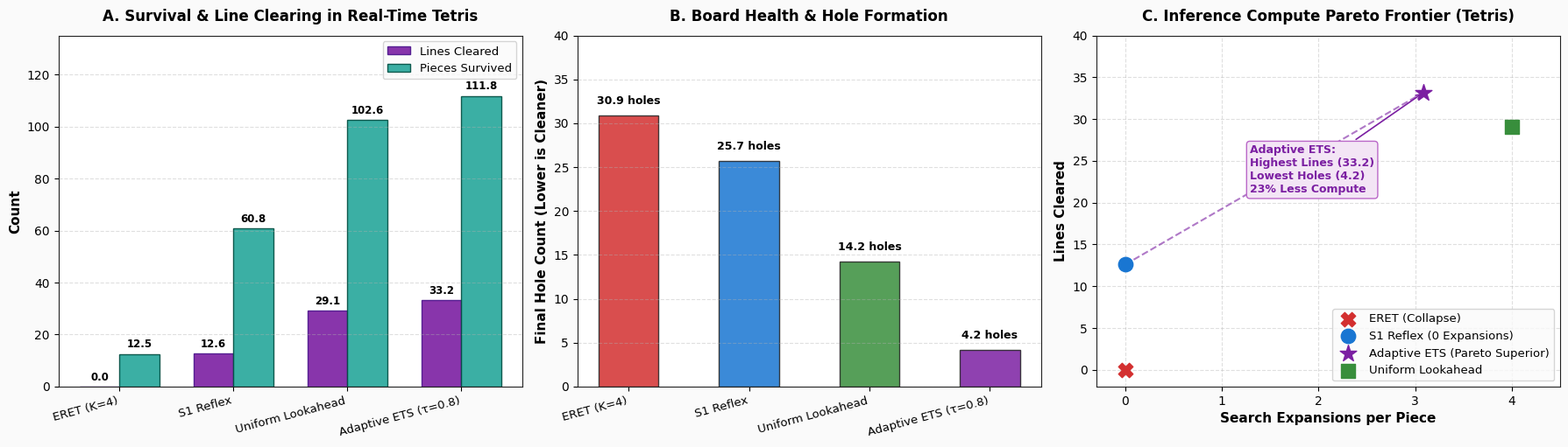

This figure's Python source: (Note: this script raises an exception after producing the figure.)
"""
Plot Tetris Epistemic Arena Results
===================================
Generates publication-quality figure:
  - Figure 16: The Real-Time Tetris Benchmark: Latent Collapse vs. Epistemic Search Mastery
"""

import matplotlib
matplotlib.use("Agg")
import matplotlib.pyplot as plt
import numpy as np

plt.rcParams["font.family"] = "sans-serif"
plt.rcParams["font.sans-serif"] = ["Segoe UI", "DejaVu Sans", "Helvetica"]
plt.rcParams["axes.edgecolor"] = "#222222"
plt.rcParams["axes.linewidth"] = 0.8

fig, axes = plt.subplots(1, 3, figsize=(18, 5.2), dpi=300)
fig.patch.set_facecolor("#FAFAFA")

modes = [
    "ERET_K4 (Latent Loop)",
    "S1_Greedy (Reflexive)",
    "Uniform_Search",
    "Adaptive_ETS (τ=0.80)",
]

pieces = [12.5, 60.8, 102.6, 111.8]
lines = [0.0, 12.6, 29.1, 33.2]
holes = [30.9, 25.7, 14.2, 4.2]
expansions = [0.00, 0.00, 4.00, 3.09]

colors = ["#D32F2F", "#1976D2", "#388E3C", "#7B1FA2"]

# Subplot 1: Lines Cleared & Pieces Survived
ax1 = axes[0]
ax1.set_facecolor("#FFFFFF")
x = np.arange(len(modes))
w = 0.35

bars1 = ax1.bar(x - w/2, lines, w, label="Lines Cleared", color="#7B1FA2", alpha=0.9, edgecolor="#4A148C")
bars2 = ax1.bar(x + w/2, pieces, w, label="Pieces Survived", color="#26A69A", alpha=0.9, edgecolor="#004D40")

ax1.set_ylabel("Count", fontsize=11, fontweight="bold")
ax1.set_title("A. Survival & Line Clearing in Real-Time Tetris", fontsize=12, fontweight="bold", pad=12)
ax1.set_xticks(x)
ax1.set_xticklabels(["ERET (K=4)", "S1 Reflex", "Uniform Lookahead", "Adaptive ETS (τ=0.8)"], rotation=15, ha="right", fontsize=9.5)
ax1.set_ylim(0, 135)
ax1.grid(axis="y", linestyle="--", alpha=0.4)
ax1.legend(frameon=True, facecolor="#FAFAFA", fontsize=9.5)

for b in bars1:
    h = b.get_height()
    ax1.annotate(f"{h:.1f}", xy=(b.get_x() + b.get_width()/2, h + 1.5), ha="center", va="bottom", fontsize=8.5, fontweight="bold")
for b in bars2:
    h = b.get_height()
    ax1.annotate(f"{h:.1f}", xy=(b.get_x() + b.get_width()/2, h + 1.5), ha="center", va="bottom", fontsize=8.5, fontweight="bold")

# Subplot 2: Hole Creation (Board Contamination)
ax2 = axes[1]
ax2.set_facecolor("#FFFFFF")
bars3 = ax2.bar(x, holes, color=colors, alpha=0.85, edgecolor="#222222", width=0.5)

ax2.set_ylabel("Final Hole Count (Lower is Cleaner)", fontsize=11, fontweight="bold")
ax2.set_title("B. Board Health & Hole Formation", fontsize=12, fontweight="bold", pad=12)
ax2.set_xticks(x)
ax2.set_xticklabels(["ERET (K=4)", "S1 Reflex", "Uniform Lookahead", "Adaptive ETS (τ=0.8)"], rotation=15, ha="right", fontsize=9.5)
ax2.set_ylim(0, 40)
ax2.grid(axis="y", linestyle="--", alpha=0.4)

for b in bars3:
    h = b.get_height()
    ax2.annotate(f"{h:.1f} holes", xy=(b.get_x() + b.get_width()/2, h + 1.0), ha="center", va="bottom", fontsize=9, fontweight="bold")

# Subplot 3: Compute Efficiency (Lines Cleared per Search Expansion)
ax3 = axes[2]
ax3.set_facecolor("#FFFFFF")

ax3.scatter([expansions[0]], [lines[0]], color="#D32F2F", s=140, zorder=5, label="ERET (Collapse)", marker="X")
ax3.scatter([expansions[1]], [lines[1]], color="#1976D2", s=140, zorder=5, label="S1 Reflex (0 Expansions)", marker="o")
ax3.scatter([expansions[3]], [lines[3]], color="#7B1FA2", s=200, zorder=5, label="Adaptive ETS (Pareto Superior)", marker="*")
ax3.scatter([expansions[2]], [lines[2]], color="#388E3C", s=140, zorder=5, label="Uniform Lookahead", marker="s")

ax3.plot([expansions[1], expansions[3]], [lines[1], lines[3]], linestyle="--", color="#7B1FA2", alpha=0.6, linewidth=1.5)

ax3.set_xlabel("Search Expansions per Piece", fontsize=11, fontweight="bold")
ax3.set_ylabel("Lines Cleared", fontsize=11, fontweight="bold")
ax3.set_title("C. Inference Compute Pareto Frontier (Tetris)", fontsize=12, fontweight="bold", pad=12)
ax3.set_xlim(-0.3, 4.5)
ax3.set_ylim(-2, 40)
ax3.grid(True, linestyle="--", alpha=0.4)
ax3.legend(frameon=True, facecolor="#FAFAFA", fontsize=9.5)

ax3.annotate("Adaptive ETS:\nHighest Lines (33.2)\nLowest Holes (4.2)\n23% Less Compute",
             xy=(expansions[3], lines[3]), xytext=(expansions[3] - 1.8, lines[3] - 12),
             arrowprops=dict(arrowstyle="->", color="#7B1FA2", lw=1.2),
             fontsize=9, fontweight="bold", color="#7B1FA2",
             bbox=dict(boxstyle="round,pad=0.3", facecolor="#F3E5F5", edgecolor="#BA68C8"))

plt.tight_layout()
out_fig = "figures/fig16_tetris_epistemic_arena.png"
plt.savefig(out_fig, dpi=300)
print(f"Saved Figure 16 to {out_fig}")
